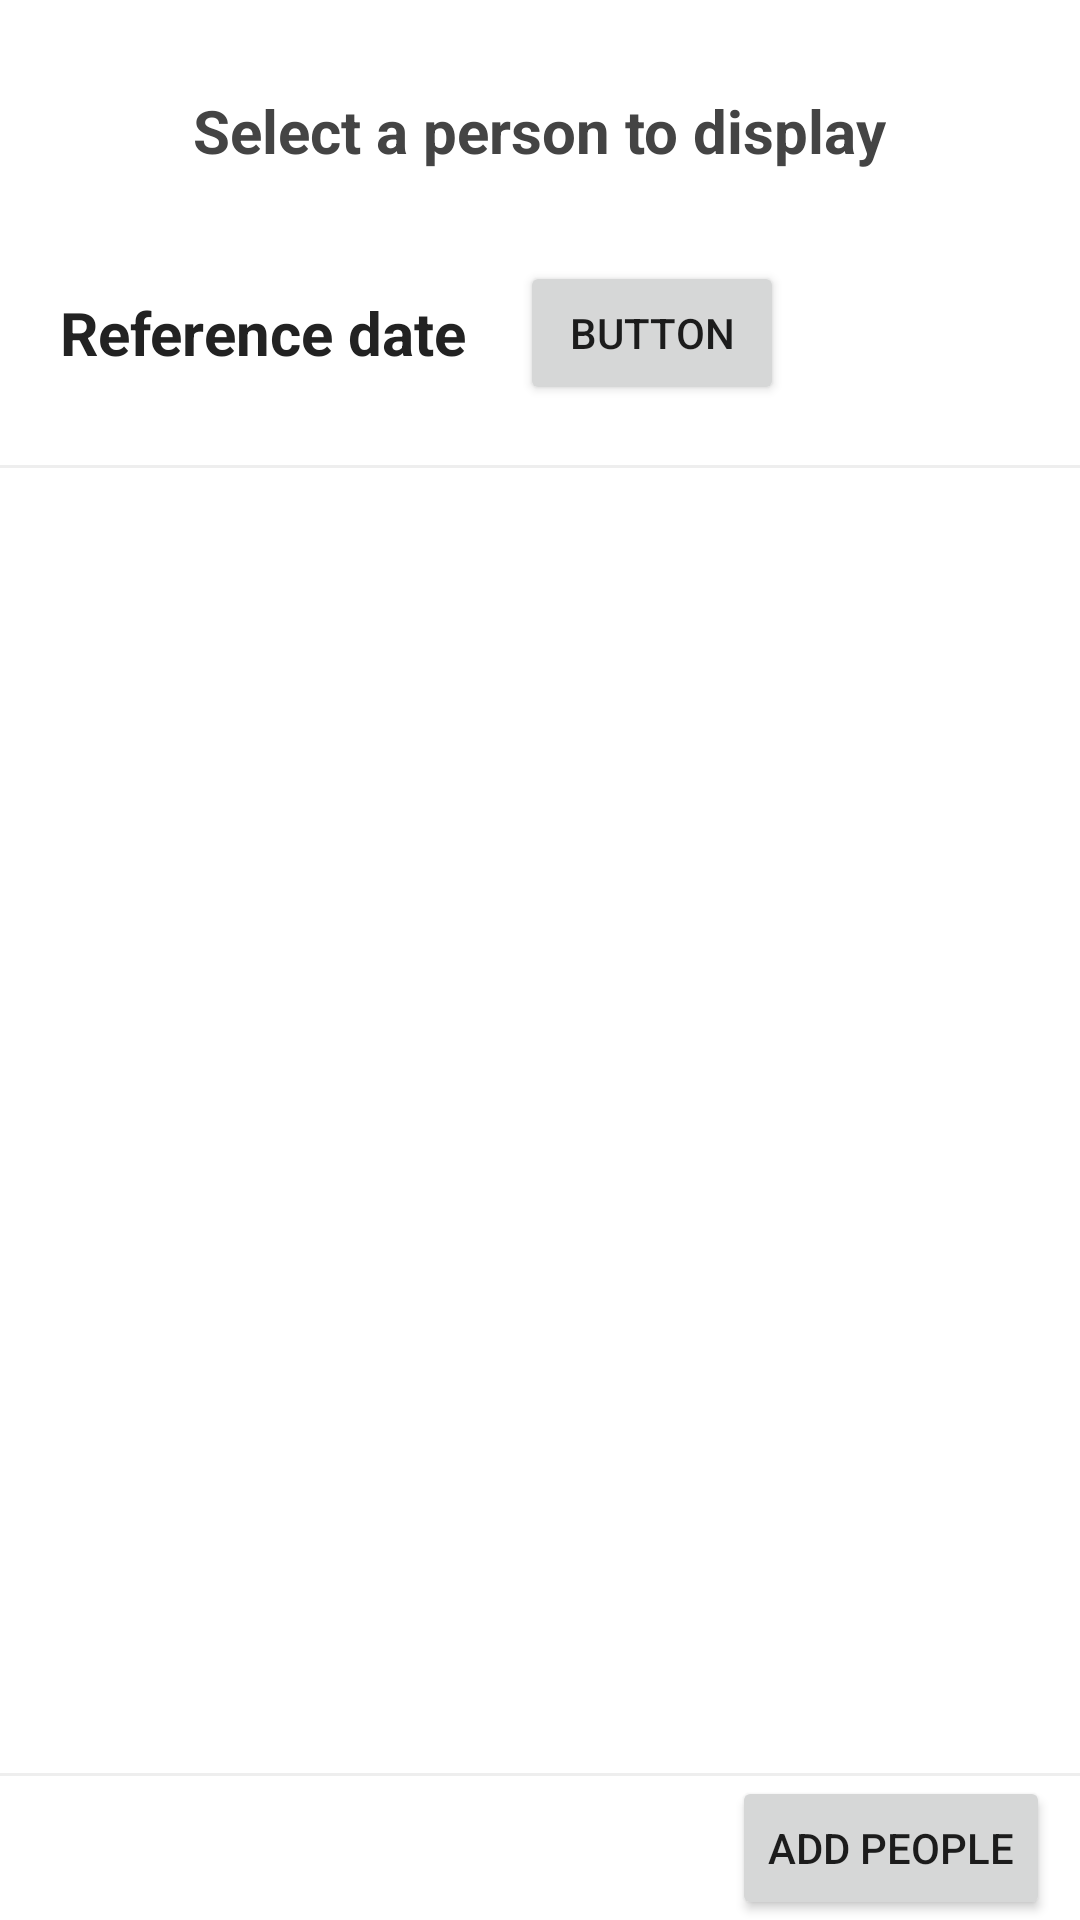

Write the Android layout XML for this screen, with the resource values it uses.
<!-- AndroidManifest.xml: application theme Theme.Biorhythm -->
<!-- res/layout/activity_user_list.xml -->
<?xml version="1.0" encoding="utf-8"?>
<LinearLayout xmlns:android="http://schemas.android.com/apk/res/android"
    xmlns:app="http://schemas.android.com/apk/res-auto"
    xmlns:tools="http://schemas.android.com/tools"
    android:layout_width="match_parent"
    android:layout_height="match_parent"
    android:orientation="vertical"
    tools:context=".UserListActivity">

    <TextView
        android:id="@+id/textView10"
        android:layout_width="wrap_content"
        android:layout_height="wrap_content"
        android:layout_centerHorizontal="true"
        android:layout_gravity="center_horizontal"
        android:layout_marginTop="30dp"
        android:text="Select a person to display"
        android:textColor="#444444"
        android:textSize="20sp"
        android:textStyle="bold" />

    <LinearLayout
        android:layout_width="match_parent"
        android:layout_height="wrap_content"
        android:layout_marginTop="30dp"
        android:orientation="horizontal">

        <TextView
            android:id="@+id/textView12"
            android:layout_width="wrap_content"
            android:layout_height="wrap_content"
            android:layout_gravity="center_vertical"
            android:layout_marginStart="20dp"
            android:text="Reference date"
            android:textColor="#222222"
            android:textSize="20sp"
            android:textStyle="bold" />

        <Button
            android:id="@+id/btn_date"
            android:layout_width="wrap_content"
            android:layout_height="wrap_content"
            android:layout_marginStart="18dp"
            android:text="Button" />

    </LinearLayout>

    <View
        android:id="@+id/view18"
        android:layout_width="match_parent"
        android:layout_height="1dp"
        android:layout_marginTop="20dp"
        android:background="#eeeeee" />

    <androidx.recyclerview.widget.RecyclerView
        android:id="@+id/rc"
        android:layout_width="match_parent"
        android:layout_height="wrap_content"
        android:layout_weight="1">

    </androidx.recyclerview.widget.RecyclerView>

    <View
        android:id="@+id/view13"
        android:layout_width="match_parent"
        android:layout_height="1dp"
        android:background="#eeeeee" />

    <LinearLayout
        android:layout_width="wrap_content"
        android:layout_height="wrap_content"
        android:layout_gravity="end"
        android:layout_marginEnd="10dp"
        android:orientation="horizontal">

        <Button
            android:id="@+id/btn_add"
            android:layout_width="wrap_content"
            android:layout_height="wrap_content"
            android:text="Add people" />
    </LinearLayout>

</LinearLayout>
<!-- resources referenced by this layout -->
<resources>
  <style name="Theme.Biorhythm" parent="Theme.MaterialComponents.DayNight.DarkActionBar">
          
          <item name="colorPrimary">@color/purple_700</item>
          <item name="colorPrimaryVariant">@color/purple_700</item>
          <item name="colorOnPrimary">@color/white</item>
          
          <item name="colorSecondary">@color/teal_200</item>
          <item name="colorSecondaryVariant">@color/teal_700</item>
          <item name="colorOnSecondary">@color/black</item>
          
          <item name="android:statusBarColor">?attr/colorPrimaryVariant</item>
          <item name="windowActionBar">false</item>
          <item name="windowNoTitle">true</item>
          
      </style>
  <!-- not gathered from this repository: default colours our renderer supplied (Android Studio template values) -->
  <color name="purple_700">#FF3700B3</color>
  <color name="teal_200">#FF03DAC5</color>
  <color name="teal_700">#FF018786</color>
  <color name="black">#FF000000</color>
  <color name="white">#FFFFFFFF</color>
</resources>
